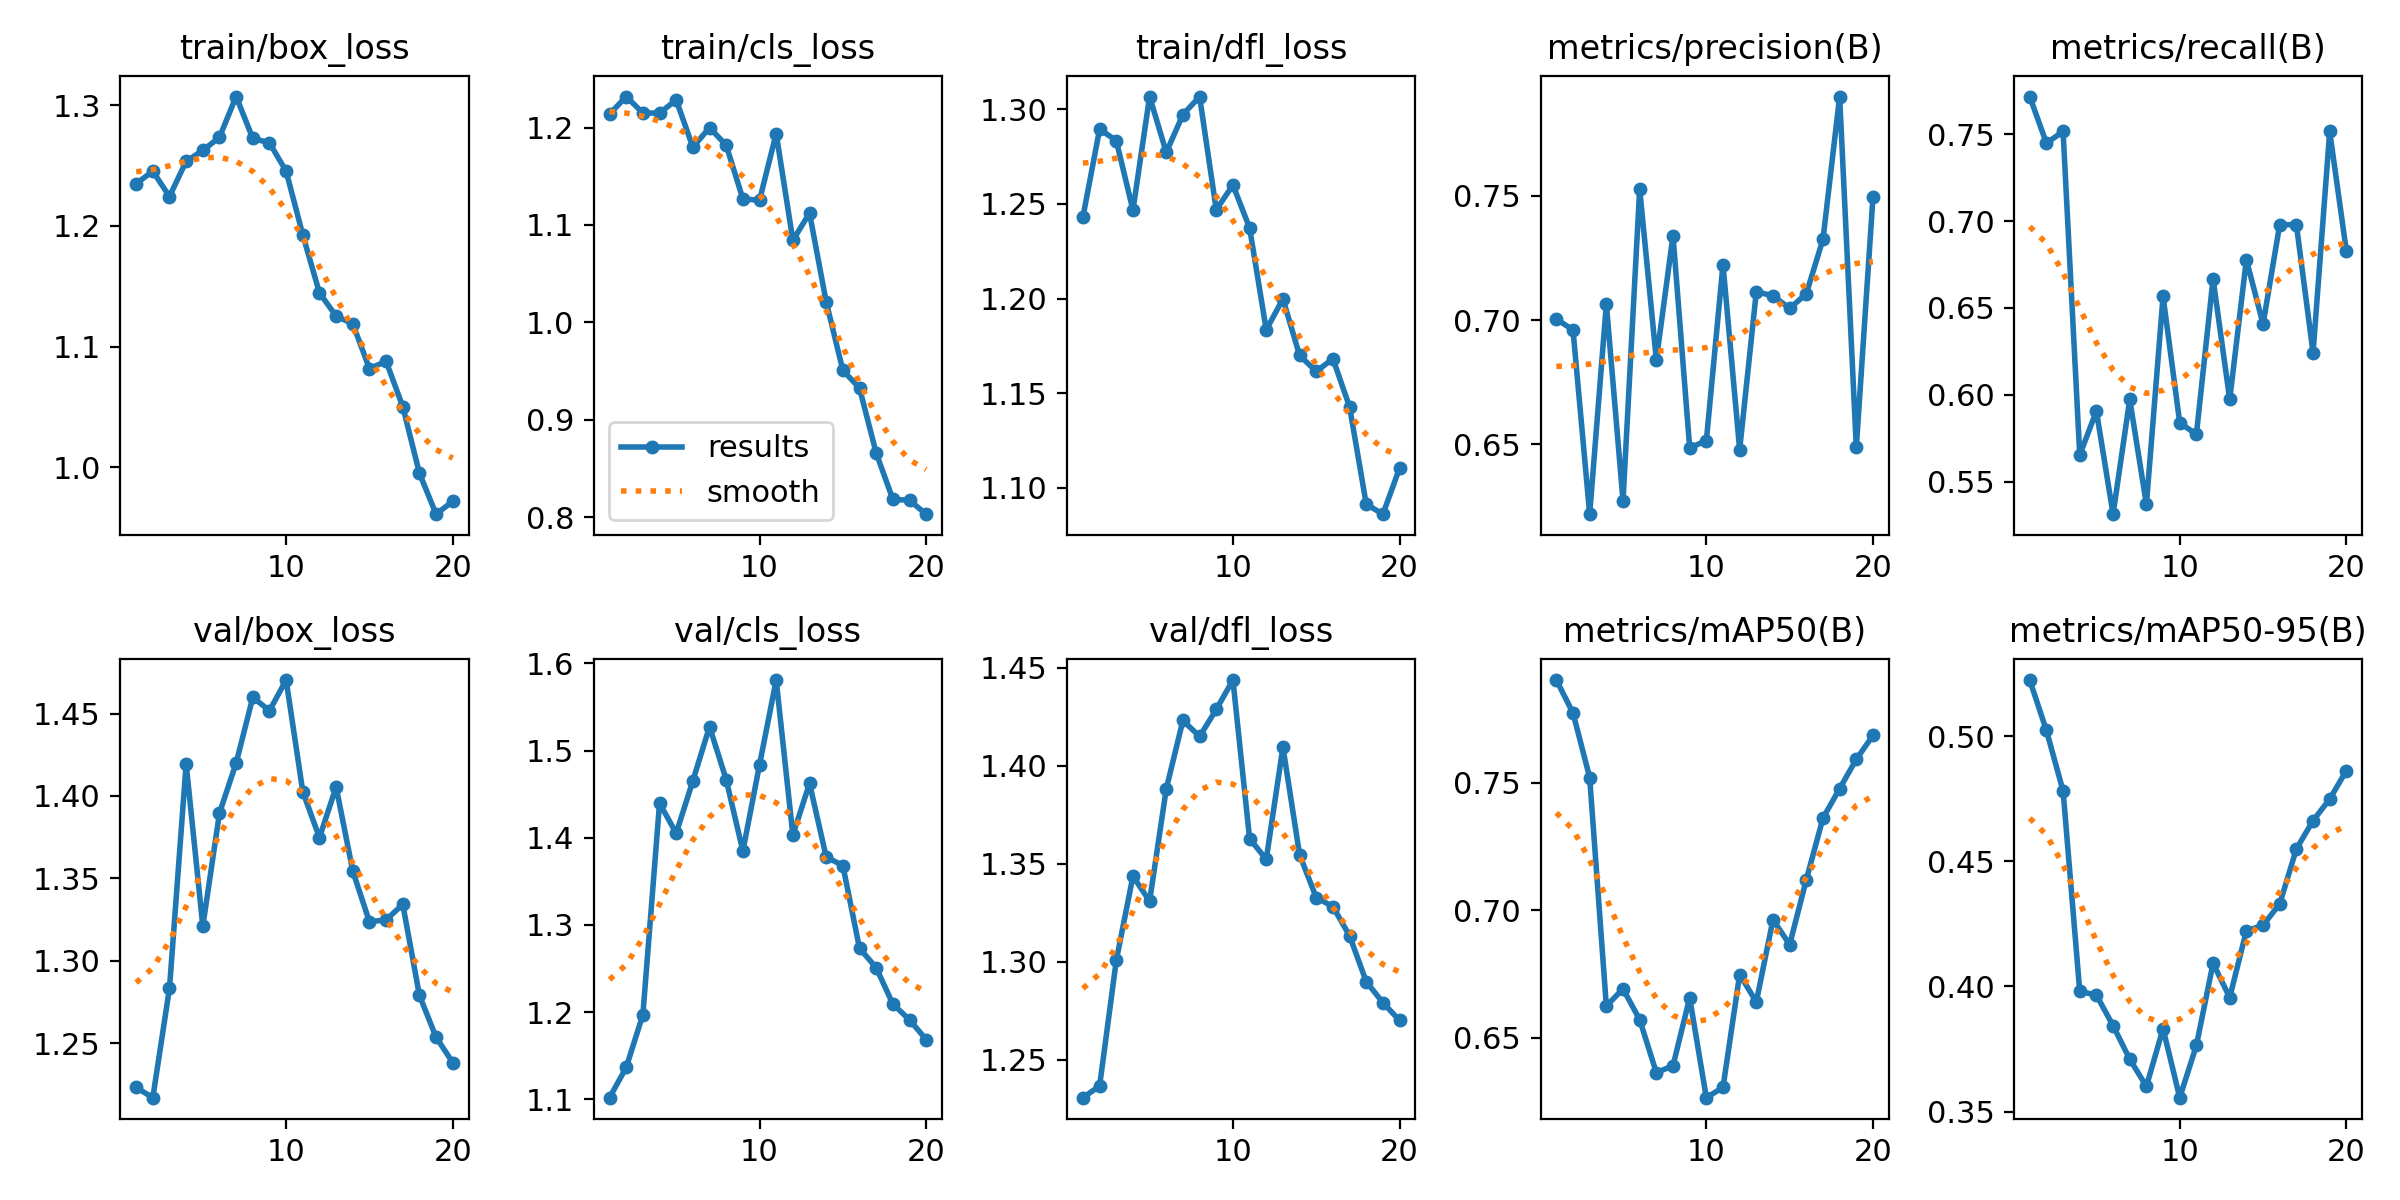

The file beside this chart, header and first rows:
epoch, train/box_loss, train/cls_loss, train/dfl_loss, metrics/precision(B), metrics/recall(B), metrics/mAP50(B), metrics/mAP50-95(B), val/box_loss, val/cls_loss, val/dfl_loss, lr/pg0, lr/pg1, lr/pg2
1, 1.235, 1.214, 1.243, 0.7004, 0.7718, 0.7903, 0.5225, 1.223, 1.102, 1.231, 0.00022, 0.00022, 0.00022
2, 1.245, 1.232, 1.29, 0.696, 0.745, 0.7774, 0.5024, 1.217, 1.137, 1.237, 0.0004372, 0.0004372, 0.0004372
3, 1.224, 1.215, 1.283, 0.6219, 0.7517, 0.7521, 0.4782, 1.283, 1.197, 1.301, 0.0006307, 0.0006307, 0.0006307
4, 1.254, 1.215, 1.247, 0.7065, 0.5654, 0.6624, 0.3981, 1.419, 1.44, 1.344, 0.0008004, 0.0008004, 0.0008004
5, 1.263, 1.228, 1.307, 0.6273, 0.5906, 0.6692, 0.3966, 1.321, 1.405, 1.331, 0.0009464, 0.0009464, 0.0009464
6, 1.274, 1.18, 1.277, 0.7527, 0.5312, 0.6571, 0.3843, 1.39, 1.465, 1.388, 0.001069, 0.001069, 0.001069
7, 1.307, 1.2, 1.297, 0.684, 0.5973, 0.6362, 0.3709, 1.42, 1.528, 1.423, 0.001167, 0.001167, 0.001167
8, 1.273, 1.182, 1.307, 0.734, 0.5369, 0.639, 0.3601, 1.46, 1.467, 1.415, 0.001242, 0.001242, 0.001242
9, 1.269, 1.127, 1.247, 0.6487, 0.6567, 0.6656, 0.3831, 1.452, 1.385, 1.429, 0.001208, 0.001208, 0.001208
10, 1.245, 1.125, 1.26, 0.6514, 0.5839, 0.6264, 0.3555, 1.47, 1.484, 1.444, 0.001109, 0.001109, 0.001109
11, 1.193, 1.194, 1.237, 0.7223, 0.5772, 0.6305, 0.3764, 1.403, 1.581, 1.363, 0.00101, 0.00101, 0.00101
12, 1.145, 1.084, 1.183, 0.6479, 0.6668, 0.6747, 0.4093, 1.375, 1.403, 1.352, 0.000911, 0.000911, 0.000911
13, 1.125, 1.112, 1.2, 0.7114, 0.5973, 0.664, 0.3956, 1.405, 1.462, 1.41, 0.000812, 0.000812, 0.000812
14, 1.119, 1.021, 1.17, 0.7098, 0.6778, 0.6963, 0.4223, 1.354, 1.378, 1.355, 0.000713, 0.000713, 0.000713
15, 1.082, 0.9507, 1.161, 0.7047, 0.6407, 0.6865, 0.4245, 1.324, 1.368, 1.333, 0.000614, 0.000614, 0.000614
16, 1.088, 0.9325, 1.168, 0.7106, 0.698, 0.712, 0.433, 1.325, 1.273, 1.328, 0.000515, 0.000515, 0.000515
17, 1.05, 0.8658, 1.143, 0.7326, 0.698, 0.7362, 0.455, 1.334, 1.251, 1.313, 0.000416, 0.000416, 0.000416
18, 0.9949, 0.8183, 1.091, 0.79, 0.6242, 0.7477, 0.4663, 1.279, 1.209, 1.29, 0.000317, 0.000317, 0.000317
19, 0.961, 0.8172, 1.086, 0.6488, 0.7517, 0.7592, 0.4749, 1.254, 1.191, 1.279, 0.000218, 0.000218, 0.000218
20, 0.9717, 0.803, 1.11, 0.7495, 0.6827, 0.7686, 0.4863, 1.238, 1.169, 1.27, 0.000119, 0.000119, 0.000119
